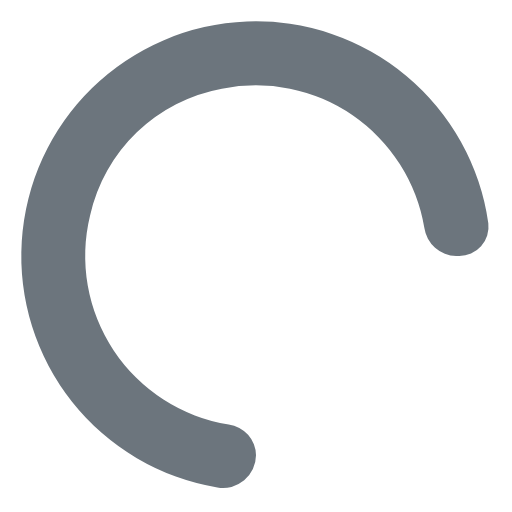
t = 0.00 s
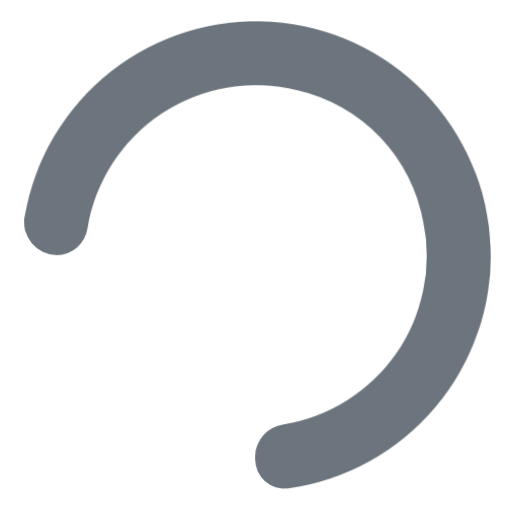
t = 0.19 s
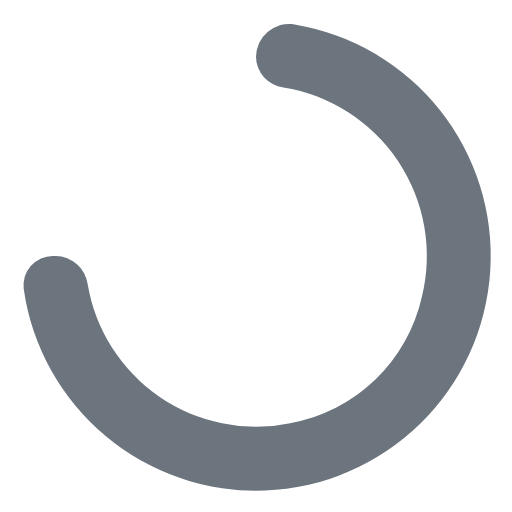
t = 0.38 s
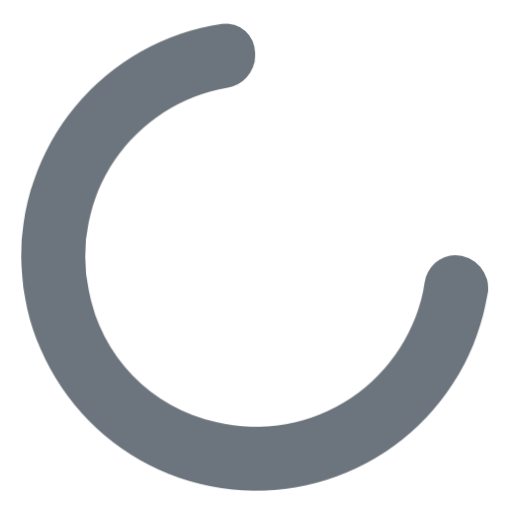
t = 0.56 s

The animated SVG that drew these frames (rendered in a browser with its animation timeline set to each time). Animation: 1 CSS @keyframes rule; one cycle of 0.75 s, repeats indefinitely.

<svg width="24" height="24" viewBox="0 0 24 24" xmlns="http://www.w3.org/2000/svg"><style>.spinner_6kVp{fill:#6C757D;transform-origin:center;animation:spinner_irSm .75s infinite linear}@keyframes spinner_irSm{100%{transform:rotate(360deg)}}</style><path d="M10.72,19.9a8,8,0,0,1-6.5-9.79A7.77,7.77,0,0,1,10.4,4.16a8,8,0,0,1,9.49,6.52A1.54,1.54,0,0,0,21.38,12h.13a1.37,1.37,0,0,0,1.38-1.54,11,11,0,1,0-12.7,12.39A1.54,1.54,0,0,0,12,21.34h0A1.47,1.47,0,0,0,10.72,19.9Z" class="spinner_6kVp"/></svg>
